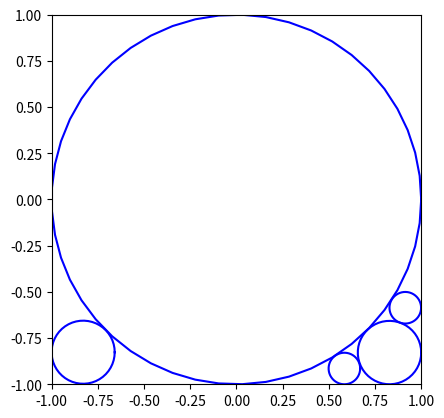

This figure's Python source:
# coding: utf-8

import numpy as np
import random
import matplotlib.pyplot as plt
from scipy.optimize import minimize

#定义一个类
class circle:
    def __init__(self, radius = 0, x = 0, y = 0):
        self.radius = radius
        self.x = x
        self.y = y
    
#打印圆的半径和圆心坐标    
    def print_circle(self):
        print('r={}, (x,y)=({},{})'.format(self.radius, self.x, self.y))
    
#计算两圆心之间的距离
    def distance(c1, c2):       
        D = ((c1.x-c2.x)**2+(c1.y-c2.y)**2)**0.5
        return D
    
#判断另一个与现存圆是否相交，相交为0，全不相交为1 
    def overlap_or_not(self, c_list):
        for c in c_list:
            r1 = self.radius
            r2 = c.radius
            rr = r1+r2
            dis = self.distance(c)
            if dis < rr:
                return 0
        return 1
        
#判断圆是否越界，越界为0，不越界为1 
    def excess_or_not(self):
        x = self.x
        y = self.y
        r = self.radius
        left = abs(x - r)
        right = abs(x + r)
        upper = abs(y + r)
        lower = abs(y - r)
        if max(left, right, upper, lower) > 1:
            return 0
        return 1

#找出最大可行半径
def FindR(c1, c_list):
    x = c1.x
    y = c1.y
    R_list = [1-x,1+x,1-y,1+y]
# 计算到其他各圆的距离
    for c in c_list:
            r = c.distance(c1) - c.radius
            R_list.append(r)
# 从中取最小值，即最大可行半径
    return min(R_list)

#需要优化的目标函数        
def func(c_list):
    return lambda x : 1 - FindR(circle(x[0], x[1], x[2]), c_list)

#找出最优圆心
def Find_Center(c, c_list):
    r = c.radius
    x = c.x
    y = c.y
    rxy = [r,x,y]
    limit_r = (0, 1)
    limit_x = (-1, 1)
    limit_y = (-1, 1)
    bds = (limit_r, limit_x, limit_y)       
    res = minimize(func(c_list), rxy, method='SLSQP', bounds=bds)
    c.x = res.x[1]
    c.y = res.x[2]
    c.radius = FindR(c, c_list)
    return c

#已知所求圆的个数m，找到剩余空间的最大圆
def FindCircle(m):
    c_list = []
#逐步添加新的圆
    for i in range (m):
        r = 0
        x = random.uniform(-1, 1)
        y = random.uniform(-1, 1)
        c = circle(r, x, y)
#满足最大圆的情况
        while not c.overlap_or_not(c_list):           
            x = random.uniform(-1, 1)
            y = random.uniform(-1, 1)
            c = circle(r, x, y)
        c = Find_Center(c, c_list)
        c_list.append(c)
    return c_list

def plot(c_list):
    plt.figure()
    plt.axes().set_aspect('equal')
    plt.xlim([-1,1])
    plt.ylim([-1,1])  
    theta = np.linspace(0,2*np.pi,50)
    for c in c_list: 
        plt.plot(c.x+c.radius*np.cos(theta),c.y+c.radius*np.sin(theta),'b') 
    plt.show()
    
if __name__ == "__main__":
    m = 5
    c_list = FindCircle(m)   
    R_squ = 0
    for c in c_list:
        R_squ = R_squ + c.radius**2
        c.print_circle()
    print('for {} circles, the maximize sum of r^2 = {}'.format(m, R_squ))
    plot(c_list)
